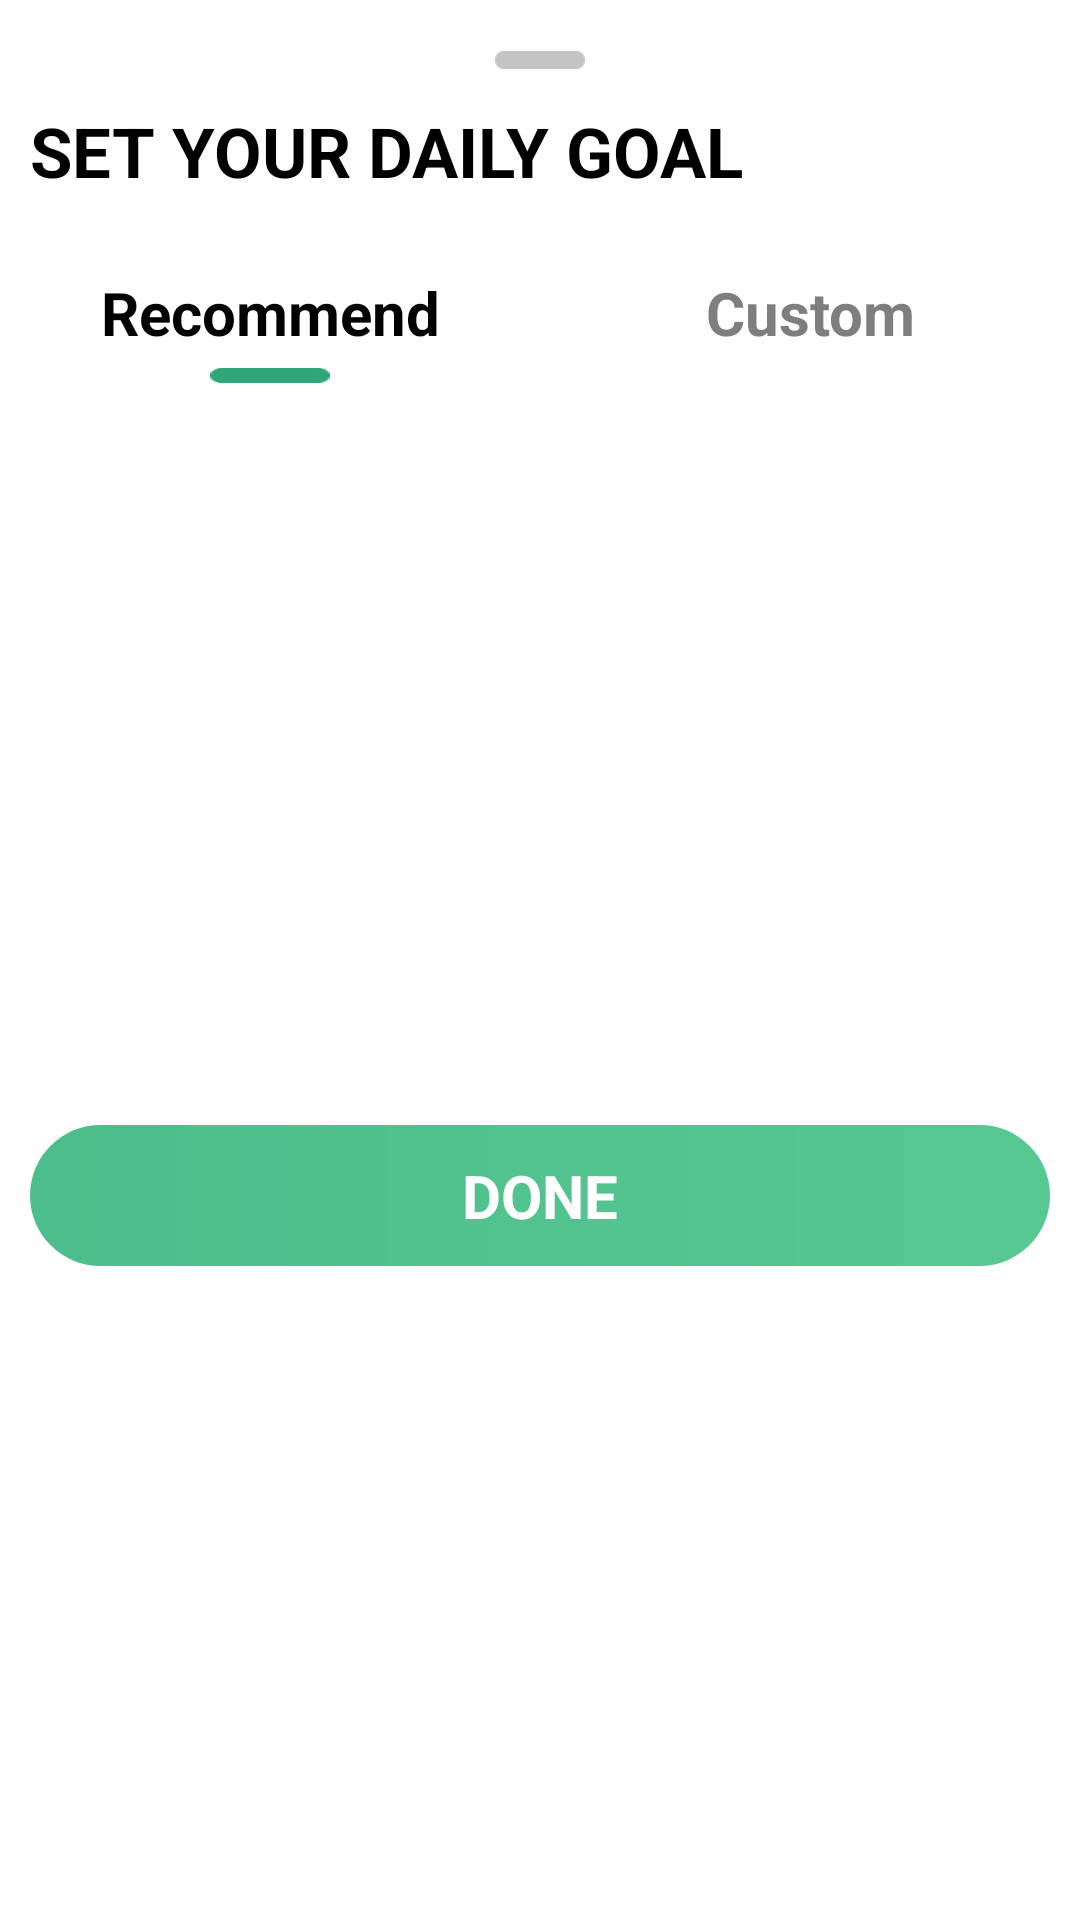

Here is an Android app screen rendered from its layout file. Give the layout XML and the strings, colors and styles it references.
<!-- AndroidManifest.xml: application theme Theme.ICare_v2 -->
<!-- res/layout/bottom_sheet_dialog_stepcount.xml -->
<?xml version="1.0" encoding="utf-8"?>
<androidx.constraintlayout.widget.ConstraintLayout xmlns:android="http://schemas.android.com/apk/res/android"
    xmlns:app="http://schemas.android.com/apk/res-auto"
    xmlns:tools="http://schemas.android.com/tools"
    android:id="@+id/bottom_sheet_container_step_count"
    android:layout_width="match_parent"
    android:layout_height="match_parent"
    android:background="@drawable/gym_fragment_rounded_corner_background"
    app:layout_behavior="com.google.android.material.bottomsheet.BottomSheetBehavior">

    <ImageView
        android:id="@+id/grey_blank_view"
        android:layout_width="30dp"
        android:layout_height="20dp"
        android:layout_marginTop="10dp"
        android:src="@drawable/grey_rounded_corner_view"
        app:layout_constraintEnd_toEndOf="parent"
        app:layout_constraintStart_toStartOf="parent"
        app:layout_constraintTop_toTopOf="parent"
        tools:ignore="ContentDescription" />

    <TextView
        android:id="@+id/title_step_count_more_option"
        android:layout_width="match_parent"
        android:layout_height="wrap_content"
        android:layout_marginStart="10dp"
        android:layout_marginTop="5dp"
        android:text="@string/set_your_daily_goal"
        android:textColor="@color/black"
        android:textSize="23sp"
        android:textStyle="bold"
        app:layout_constraintTop_toBottomOf="@id/grey_blank_view" />

    <LinearLayout
        android:id="@+id/tab_bar_step_count_more_backgound"
        android:layout_width="match_parent"
        android:layout_height="wrap_content"
        android:orientation="horizontal"
        app:layout_constraintTop_toBottomOf="@id/tab_bar_step_count_more">

        <androidx.constraintlayout.widget.ConstraintLayout
            android:id="@+id/tab_animation_view_step_count"
            android:layout_width="match_parent"
            android:layout_height="5dp"
            android:layout_marginTop="5dp"
            android:layout_weight="1">

            <TextView
                android:layout_width="40dp"
                android:layout_height="5dp"
                android:background="@drawable/anim_sliding_view"
                app:layout_constraintLeft_toLeftOf="parent"
                app:layout_constraintRight_toRightOf="parent"
                app:layout_constraintTop_toTopOf="parent" />
        </androidx.constraintlayout.widget.ConstraintLayout>

        <TextView
            android:id="@+id/video_title_backgound"
            android:layout_width="match_parent"
            android:layout_height="wrap_content"
            android:layout_weight="1" />
    </LinearLayout>

    <LinearLayout
        android:id="@+id/tab_bar_step_count_more"
        android:layout_width="match_parent"
        android:layout_height="wrap_content"
        android:layout_marginTop="25dp"
        android:orientation="horizontal"
        app:layout_constraintTop_toBottomOf="@id/title_step_count_more_option">

        <TextView
            android:id="@+id/recommend_title"
            android:layout_width="match_parent"
            android:layout_height="wrap_content"
            android:layout_weight="1"
            android:gravity="center"
            android:text="@string/recommend"
            android:textColor="@color/black"
            android:textSize="20sp"
            android:textStyle="bold" />


        <TextView
            android:id="@+id/custom_title"
            android:layout_width="match_parent"
            android:layout_height="wrap_content"
            android:layout_weight="1"
            android:gravity="center"
            android:text="@string/custom"
            android:textColor="#7E7E7E"
            android:textSize="20sp"
            android:textStyle="bold" />
    </LinearLayout>

    <androidx.viewpager2.widget.ViewPager2
        android:id="@+id/step_count_set_goal_viewPager"
        android:layout_width="match_parent"
        android:layout_height="wrap_content"
        android:layout_marginTop="10dp"
        app:layout_constraintTop_toBottomOf="@id/tab_bar_step_count_more_backgound">

    </androidx.viewpager2.widget.ViewPager2>

    <TextView
        android:id="@+id/close_button_step_goal_set_up"
        android:layout_width="match_parent"
        android:layout_height="wrap_content"
        android:layout_marginStart="10dp"
        android:layout_marginTop="20dp"
        android:layout_marginEnd="10dp"
        android:layout_marginBottom="10dp"
        android:background="@drawable/cardview_background_gradient"
        android:gravity="center"
        android:paddingTop="10dp"
        android:paddingBottom="10dp"
        android:text="@string/done"
        android:textAllCaps="true"
        android:textColor="@color/white"
        android:textSize="20sp"
        android:textStyle="bold"
        app:layout_constraintBottom_toBottomOf="parent"
        app:layout_constraintLeft_toLeftOf="parent"
        app:layout_constraintRight_toRightOf="parent"
        app:layout_constraintTop_toBottomOf="@id/step_count_set_goal_viewPager"/>

</androidx.constraintlayout.widget.ConstraintLayout>
<!-- resources referenced by this layout -->
<resources>
  <color name="black">#FF000000</color>
  <color name="white">#FFFFFFFF</color>
  <!-- drawable anim_sliding_view: png bitmap (drawable, 333 bytes) -->
  <!-- drawable cardview_background_gradient (drawable) -->
  <?xml version="1.0" encoding="utf-8"?>
  <shape xmlns:android="http://schemas.android.com/apk/res/android"
      android:shape="rectangle">
      <corners
          android:radius="25dp"/>
      <gradient
          android:angle="180"
          android:endColor="#4CBE8B"
          android:startColor="#58C892"
          />
  </shape>
  <!-- drawable grey_rounded_corner_view: png bitmap (drawable, 274 bytes) -->
  <!-- drawable gym_fragment_rounded_corner_background (drawable) -->
  <?xml version="1.0" encoding="utf-8"?>
  <shape xmlns:android="http://schemas.android.com/apk/res/android" android:shape="rectangle">
      <corners
          android:bottomRightRadius="0dp"
          android:bottomLeftRadius="0dp"
          android:topLeftRadius="25dp"
          android:topRightRadius="25dp" />
      <solid android:color="@color/white" />
  </shape>
  <string name="custom">Custom</string>
  <string name="done">Done</string>
  <string name="recommend">Recommend</string>
  <string name="set_your_daily_goal">SET YOUR DAILY GOAL</string>
  <style name="Theme.ICare_v2" parent="Theme.MaterialComponents.DayNight.NoActionBar">
          
          <item name="colorPrimary">@color/lime_200</item>
          <item name="colorPrimaryVariant">@color/lime_100</item>
          <item name="colorOnPrimary">@color/white</item>
          
          <item name="colorSecondary">@color/lime_100</item>
          <item name="colorSecondaryVariant">@color/teal_700</item>
          <item name="colorOnSecondary">@color/black</item>
          
          <item name="android:statusBarColor" tools:targetApi="l">?attr/colorPrimaryVariant</item>
          
          <item name="shapeAppearanceMediumComponent">
              @style/ShapeAppearance.HooCare.MediumComponent.Rounded
          </item>
          <item name="fab_addButtonColorNormal">@style/MyFabStyle</item>
      </style>
  <color name="lime_200">#58C892</color>
  <color name="lime_100">#2FA678</color>
  <color name="teal_700">#FF018786</color>
  <style name="ShapeAppearance.HooCare.MediumComponent.Rounded" parent="ShapeAppearance.MaterialComponents.MediumComponent">
          <item name="cornerSizeTopLeft">20dp</item>
          <item name="cornerSizeTopRight">45dp</item>
          <item name="cornerSizeBottomLeft">20dp</item>
          <item name="cornerSizeBottomRight">20dp</item>
      </style>
  <style name="MyFabStyle" parent="Widget.MaterialComponents.FloatingActionButton">
          <item name="backgroundTint">@color/lime_200</item>
          <item name="rippleColor">#ffffff</item>
      </style>
</resources>
